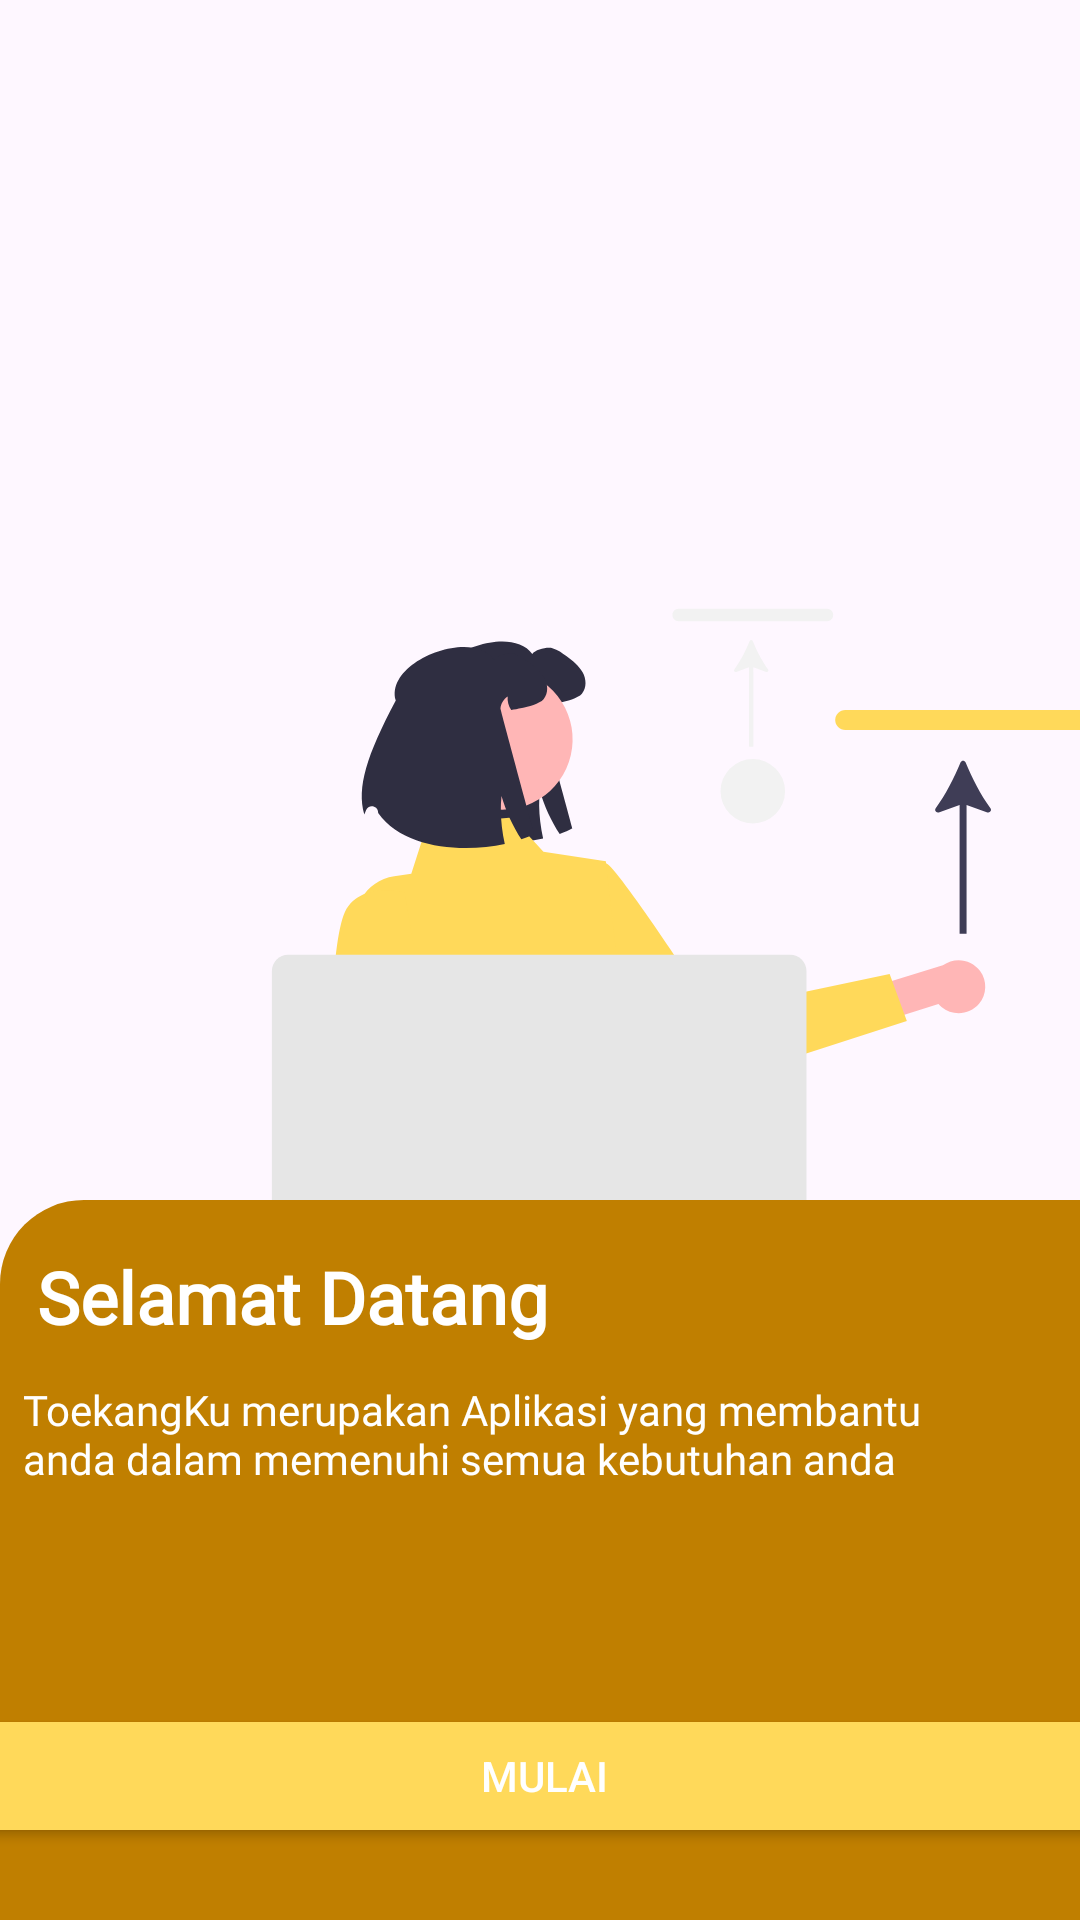

Reconstruct the res/layout file that produces this screen, plus the resources it refers to.
<!-- AndroidManifest.xml: application theme Theme.ToekangKu1 -->
<!-- res/layout/fragment_first_screen.xml -->
<?xml version="1.0" encoding="utf-8"?>
<androidx.constraintlayout.widget.ConstraintLayout xmlns:android="http://schemas.android.com/apk/res/android"
    xmlns:app="http://schemas.android.com/apk/res-auto"
    xmlns:tools="http://schemas.android.com/tools"
    android:id="@+id/frameLayout"
    android:layout_width="match_parent"
    android:layout_height="match_parent"
    tools:context=".ui.onboard.screens.FirstScreen">

    <ImageView
        android:id="@+id/imageView5"
        android:layout_width="468dp"
        android:layout_height="653dp"
        android:layout_marginTop="4dp"
        android:src="@drawable/ic_first"
        app:layout_constraintBottom_toTopOf="@+id/imageView6"
        app:layout_constraintEnd_toEndOf="parent"
        app:layout_constraintHorizontal_bias="0.297"
        app:layout_constraintStart_toStartOf="parent"
        app:layout_constraintTop_toTopOf="parent"
        app:layout_constraintVertical_bias="0.0" />

    <ImageView
        android:id="@+id/imageView6"
        android:layout_width="412dp"
        android:layout_height="240dp"
        android:contentDescription="gambar"
        android:src="@drawable/container_onboard"
        app:layout_constraintBottom_toBottomOf="parent"
        app:layout_constraintEnd_toEndOf="parent"
        app:layout_constraintHorizontal_bias="0.0"
        app:layout_constraintStart_toStartOf="parent"
        app:layout_constraintVertical_bias="0.935"
        android:backgroundTint="@color/white"
        tools:ignore="MissingConstraints" />

    <TextView
        android:id="@+id/selamat_datang_ob"
        android:layout_width="wrap_content"
        android:layout_height="wrap_content"
        android:layout_marginBottom="176dp"
        android:fontFamily="@font/plus_jakarta_sans"
        android:text="Selamat Datang"
        android:textColor="@color/white"
        android:textSize="24sp"
        android:textStyle="bold"
        app:layout_constraintBottom_toBottomOf="parent"
        app:layout_constraintEnd_toEndOf="parent"
        app:layout_constraintHorizontal_bias="0.065"
        app:layout_constraintStart_toStartOf="parent"
        app:layout_constraintTop_toTopOf="@+id/imageView6" />

    <TextView
        android:id="@+id/tv_ob_satu"
        android:layout_width="314dp"
        android:layout_height="57dp"
        android:layout_marginTop="12dp"
        android:fontFamily="@font/plus_jakarta_sans"
        android:text="@string/ob_satu"
        android:textColor="@color/white"
        app:layout_constraintEnd_toEndOf="parent"
        app:layout_constraintHorizontal_bias="0.164"
        app:layout_constraintStart_toStartOf="parent"
        app:layout_constraintTop_toBottomOf="@+id/selamat_datang_ob" />

    <Button
        android:id="@+id/btn_next_first"
        android:layout_width="390dp"
        android:layout_height="wrap_content"
        android:layout_gravity="center_horizontal"
        android:layout_marginBottom="24dp"
        android:backgroundTint="@color/yellow1"
        android:paddingStart="16dp"
        android:paddingTop="8dp"
        android:paddingEnd="16dp"
        android:paddingBottom="8dp"
        android:text="Mulai"
        android:textColor="#FFFFFF"
        app:layout_constraintBottom_toBottomOf="parent"
        app:layout_constraintEnd_toEndOf="parent"
        app:layout_constraintHorizontal_bias="0.476"
        app:layout_constraintStart_toStartOf="parent" />


</androidx.constraintlayout.widget.ConstraintLayout>
<!-- resources referenced by this layout -->
<resources>
  <color name="white">#FFFFFFFF</color>
  <color name="yellow1">#FFD95A</color>
  <!-- drawable container_onboard (drawable) -->
  <?xml version="1.0" encoding="utf-8"?>
  <shape
      xmlns:android="http://schemas.android.com/apk/res/android"
      android:width="438dp"
      android:height="443dp"
      android:viewportWidth="375"
      android:viewportHeight="443"
  
      >
      <corners
          android:topLeftRadius="28dp"
          android:topRightRadius="28dp"/>
  
      <solid android:color="@color/brown1" />
  
  </shape>
  <!-- drawable ic_first: vector/xml drawable (drawable, 6866 chars, omitted) -->
  <string name="ob_satu">ToekangKu merupakan Aplikasi yang membantu anda dalam memenuhi semua kebutuhan anda</string>
  <style name="Theme.ToekangKu1" parent="Base.Theme.ToekangKu1" />
  <color name="brown1">#C07F00</color>
  <style name="Base.Theme.ToekangKu1" parent="Theme.Material3.DayNight.NoActionBar">
          <item name="colorPrimary">@color/yellow1</item>
          <item name="colorPrimaryVariant">@color/yellow2</item>
          <item name="colorSecondary">@color/brown2</item>
          <item name="colorSecondaryVariant">@color/brown1</item>
          
          
      </style>
  <color name="yellow2">#FFE578</color>
  <color name="brown2">#D59400</color>
</resources>
